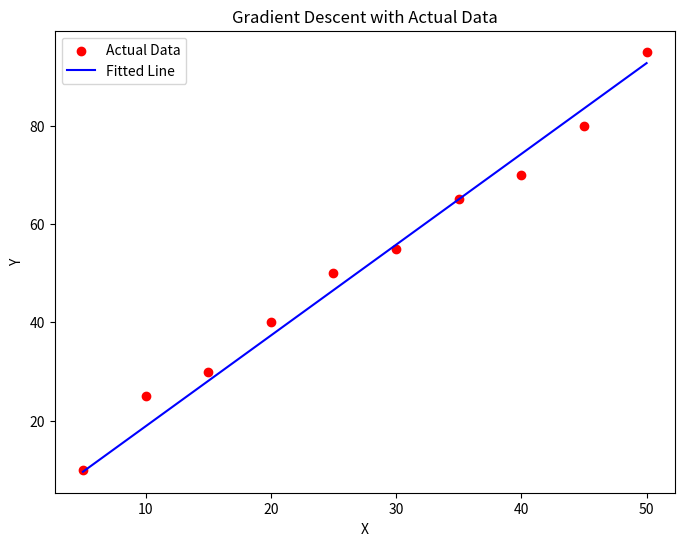

Recreate this plot in Python.
import numpy as np
import matplotlib.pyplot as plt

# Mean Squared Error (Cost function)
def mse(y_true, y_pred):
    return np.mean((y_true - y_pred) ** 2)

# Gradient Descent function
def gradient_descent(x, y, lr=0.0001, iterations=2000):
    w, b = 0.1, 0.01  # Initialize weight and bias
    n = len(x)        # Number of data points
    
    for i in range(iterations):
        y_pred = w * x + b  # Predict the output
        cost = mse(y, y_pred)  # Calculate the cost (MSE)
        
        # Calculate gradients
        w_gradient = -(2/n) * np.dot(x, (y - y_pred))
        b_gradient = -(2/n) * np.sum(y - y_pred)
        
        # Update the weights and bias
        w -= lr * w_gradient
        b -= lr * b_gradient
        
        if i % 100 == 0:  # Print every 100th iteration
            print(f"Iteration {i}: Cost = {cost}, Weight = {w}, Bias = {b}")
    
    return w, b

# Main function
def main():
    # Actual Data
    X = np.array([5.0, 10.0, 15.0, 20.0, 25.0, 30.0, 35.0, 40.0, 45.0, 50.0])
    Y = np.array([10.0, 25.0, 30.0, 40.0, 50.0, 55.0, 65.0, 70.0, 80.0, 95.0])
    
    # Estimate weight and bias using gradient descent
    w, b = gradient_descent(X, Y, lr=0.0001, iterations=2000)
    print(f"\nEstimated Weight: {w}, Estimated Bias: {b}")
    
    # Predictions and Plotting
    Y_pred = w * X + b
    
    # Plot original data and regression line
    plt.figure(figsize=(8, 6))
    plt.scatter(X, Y, color='red', label='Actual Data')
    plt.plot(X, Y_pred, color='blue', label='Fitted Line')
    plt.xlabel("X")
    plt.ylabel("Y")
    plt.title("Gradient Descent with Actual Data")
    plt.legend()
    plt.show()

if __name__ == "__main__":
    main()
